Run: headless pygame with SDL's dummy video driver; simulated clock (each Clock.tick advances the game by its frame time, no real sleeping); random seed 0; keys injected as events and as key.get_pressed() state; no mouse input.
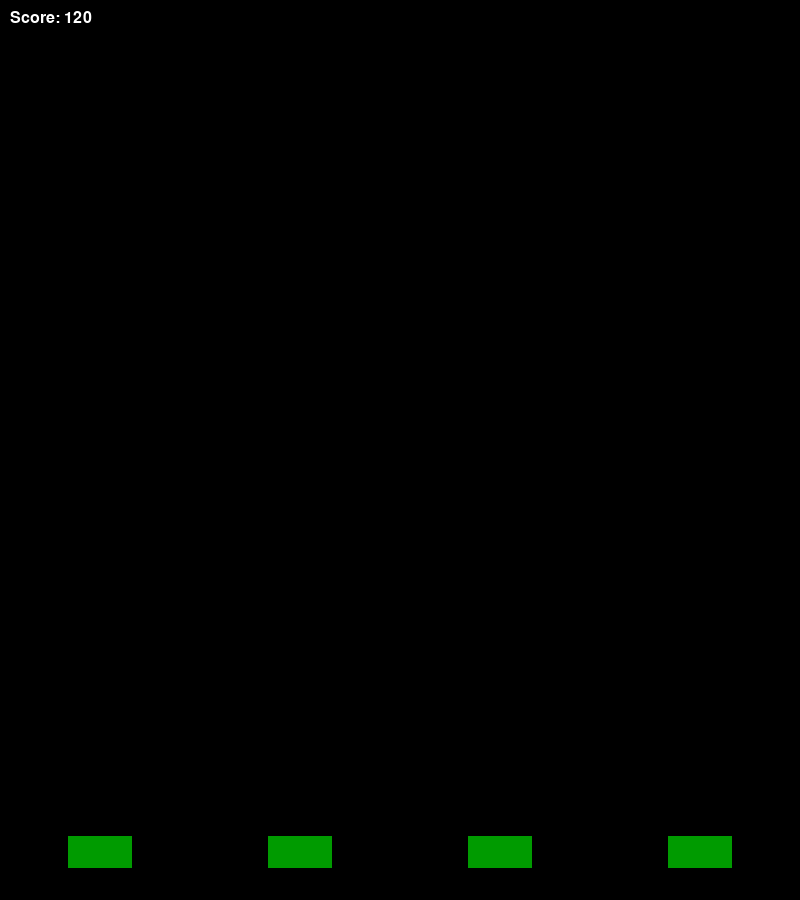
Frame 1 of 4 · flips 1–60 · no input
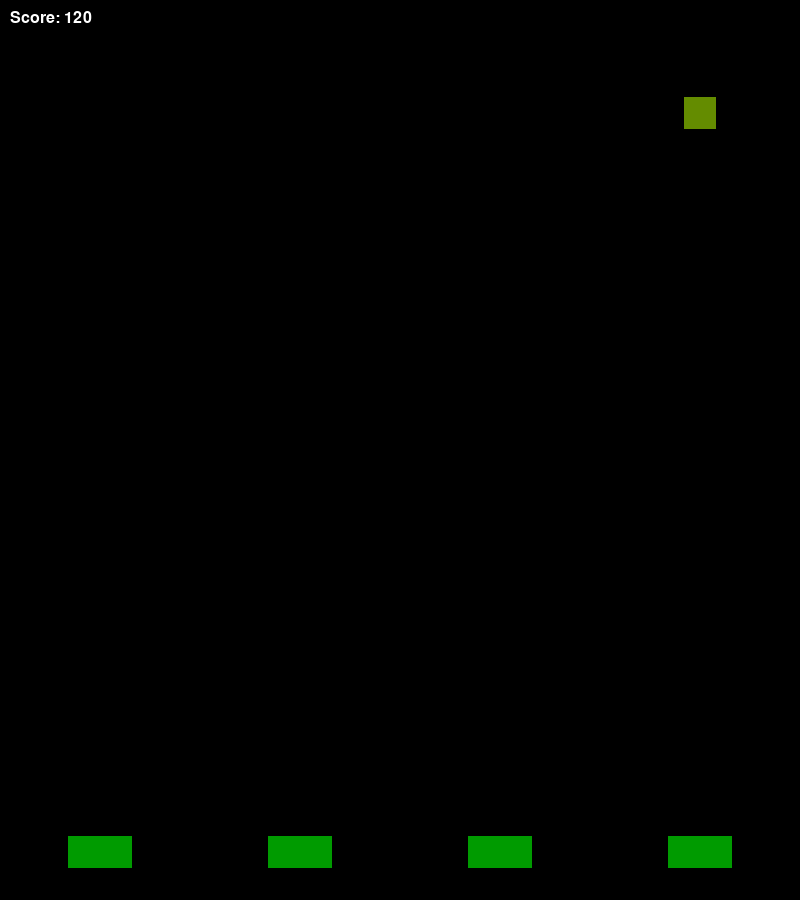
Frame 2 of 4 · flips 61–180 · tapped SPACE, RETURN · held RIGHT (→), D
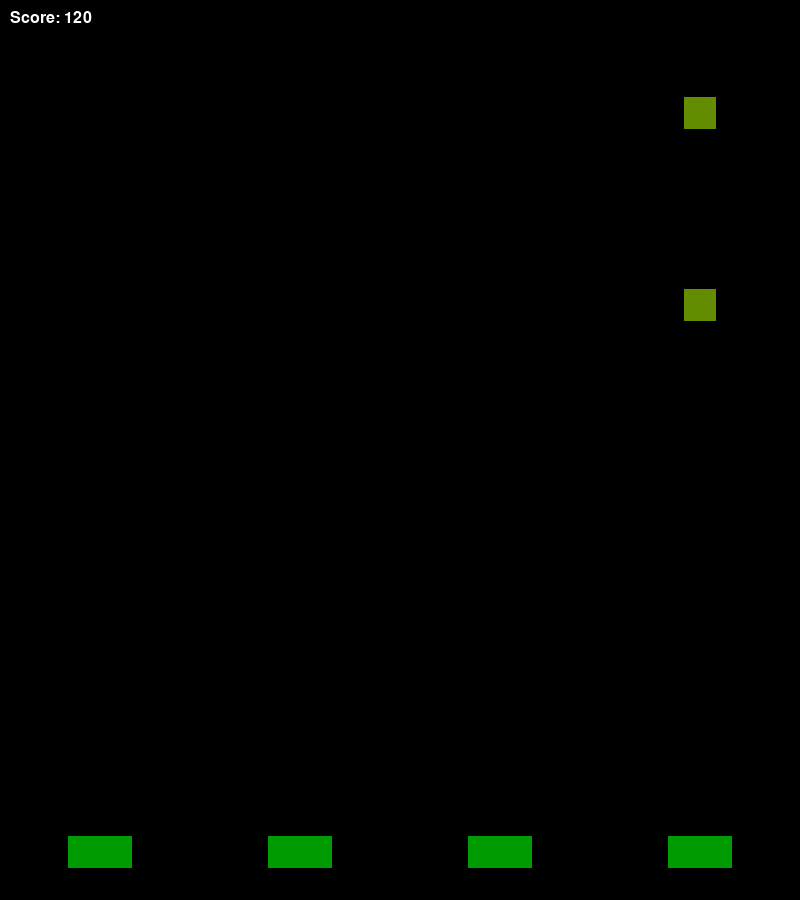
Frame 3 of 4 · flips 181–300 · held DOWN (↓), S
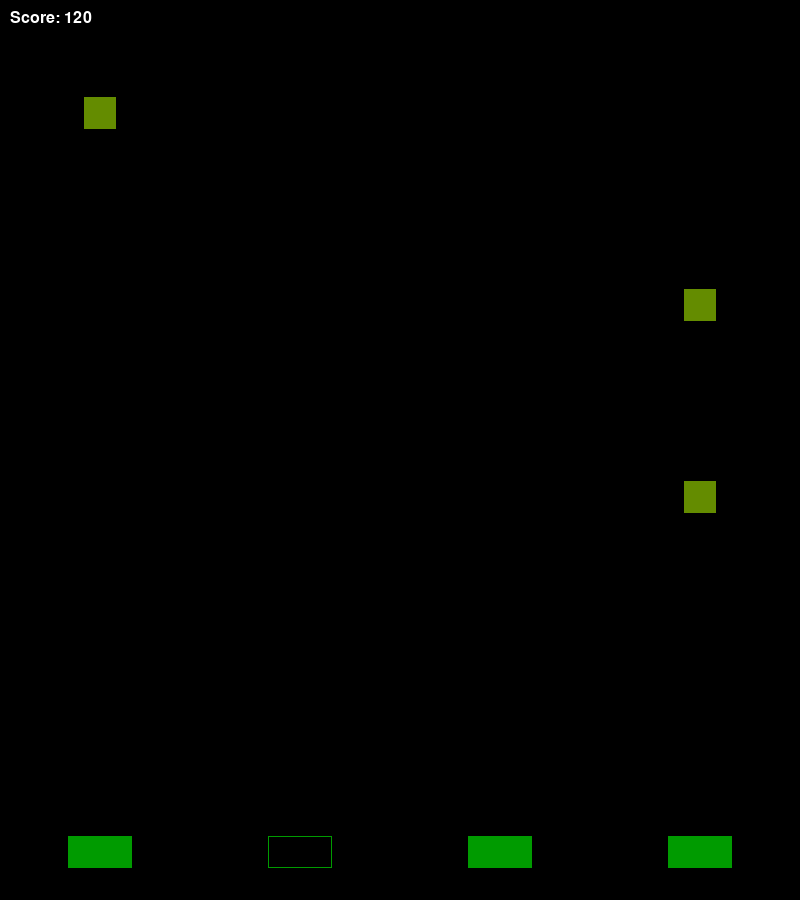
Frame 4 of 4 · flips 301–420 · held LEFT (←), A, UP (↑), W

The pygame program that drew these frames:

import pygame
from random import randint

pygame.init()
pygame.font.init()

class Catcher:
    def __init__(self, x, y, width, height, color=(0, 155, 0)):
        self.x = x
        self.y = y
        self.width = width
        self.height = height
        self.color = color

        self.is_active = False

    def toggle(self, state=False):
        self.is_active = state

    def draw(self, window):
        pygame.draw.rect(window, self.color, (self.x, self.y, self.width, self.height), int(self.is_active))

    def get_rect(self):
        return pygame.Rect(self.x, self.y, self.width, self.height)


class Gold:
    def __init__(self, x, color=(100, 140, 0)):
        self.color = color
        self.width = 32
        self.height = 32
        self.x = x - self.width / 2
        self.y = 0
        self.speed = 100

    def update(self, deltatime):
        self.y += self.speed * deltatime

    def draw(self, window):
        pygame.draw.rect(window, self.color, (self.x, self.y, self.width, self.height))

    def collide(self, catcher):
        _rect = pygame.Rect(self.x, self.y, self.width, self.height)
        return _rect.collidelist(catcher)

def generate_gold(lanes):
    lane = lanes[randint(0, 3)]
    return Gold(lane + lane_width/2)


def create_text(text, color, size):
    _font = pygame.font.SysFont("Arial", size)
    _text = _font.render(str(text), True, color)
    return _text


if __name__ == '__main__':
    WIDTH = 800
    HEIGHT = 900
    FPS = 60

    WHITE = (255, 255, 255)
    BLACK = (0, 0, 0)

    window = pygame.display.set_mode((WIDTH, HEIGHT))

    lane_width = WIDTH/4
    lanes = [lane_width*n for n in range(4)]
    clock = pygame.time.Clock()

    catchers = tuple([Catcher(lane + lane_width/2 - 32, HEIGHT - 64, 64, 32) for lane in lanes])
    golds = []
    active_catcher = None

    spawn_cooldown = 120
    spawn_timer = 0
    score = 120
    lives = 1

    game_state = "Game Running"
    running = True
    while running:
        dt = clock.tick(FPS) / 1000

        window.fill(BLACK)
        for event in pygame.event.get():
            if event.type == pygame.QUIT:
                running = False

        if game_state == "Game Running":
            key_pressed = pygame.key.get_pressed()
            if active_catcher is None:
                if key_pressed[pygame.K_q]:
                    active_catcher = catchers[0]
                elif key_pressed[pygame.K_w]:
                    active_catcher = catchers[1]
                elif key_pressed[pygame.K_e]:
                    active_catcher = catchers[2]
                elif key_pressed[pygame.K_r]:
                    active_catcher = catchers[3]
            else:
                active_catcher.toggle(True)

            if not key_pressed[pygame.K_q] and active_catcher == catchers[0]:
                active_catcher.toggle(False)
                active_catcher = None
            elif not key_pressed[pygame.K_w] and active_catcher == catchers[1]:
                active_catcher.toggle(False)
                active_catcher = None
            elif not key_pressed[pygame.K_e] and active_catcher == catchers[2]:
                active_catcher.toggle(False)
                active_catcher = None
            elif not key_pressed[pygame.K_r] and active_catcher == catchers[3]:
                active_catcher.toggle(False) 
                active_catcher = None

            spawn_timer += 1
            if spawn_timer == spawn_cooldown:
                golds.append(generate_gold(lanes))
                spawn_timer = 0

            for catcher in catchers:
                catcher.draw(window)

            for gold in golds:
                gold.update(dt)
                gold.draw(window)
                
                collide_index = gold.collide([catcher.get_rect() for catcher in catchers])
                if collide_index != -1 and catchers[collide_index].is_active:
                    print("Collide!")
                    score += 1
                    golds.remove(gold)

                if gold.y > HEIGHT:
                    print("Removed!")
                    lives -= 1
                    golds.remove(gold)

            if lives == 0:
                game_state = "Game Over"

            score_text = create_text(f"Score: {score}", WHITE, 24)
            window.blit(score_text, (10, 10))
        elif game_state == "Game Over":
            _score_title = create_text("SCORE", WHITE, 56)
            _score_label = create_text(score, WHITE, 34)

            _score_title_position = _score_title.get_rect(center=(WIDTH/2, HEIGHT/2 - 56))
            _score_label_position = _score_label.get_rect(center=(WIDTH/2, HEIGHT/2 + 34))
            
            window.blit(_score_title, _score_title_position)
            window.blit(_score_label, _score_label_position)

        pygame.display.update()

       



    pygame.quit()
